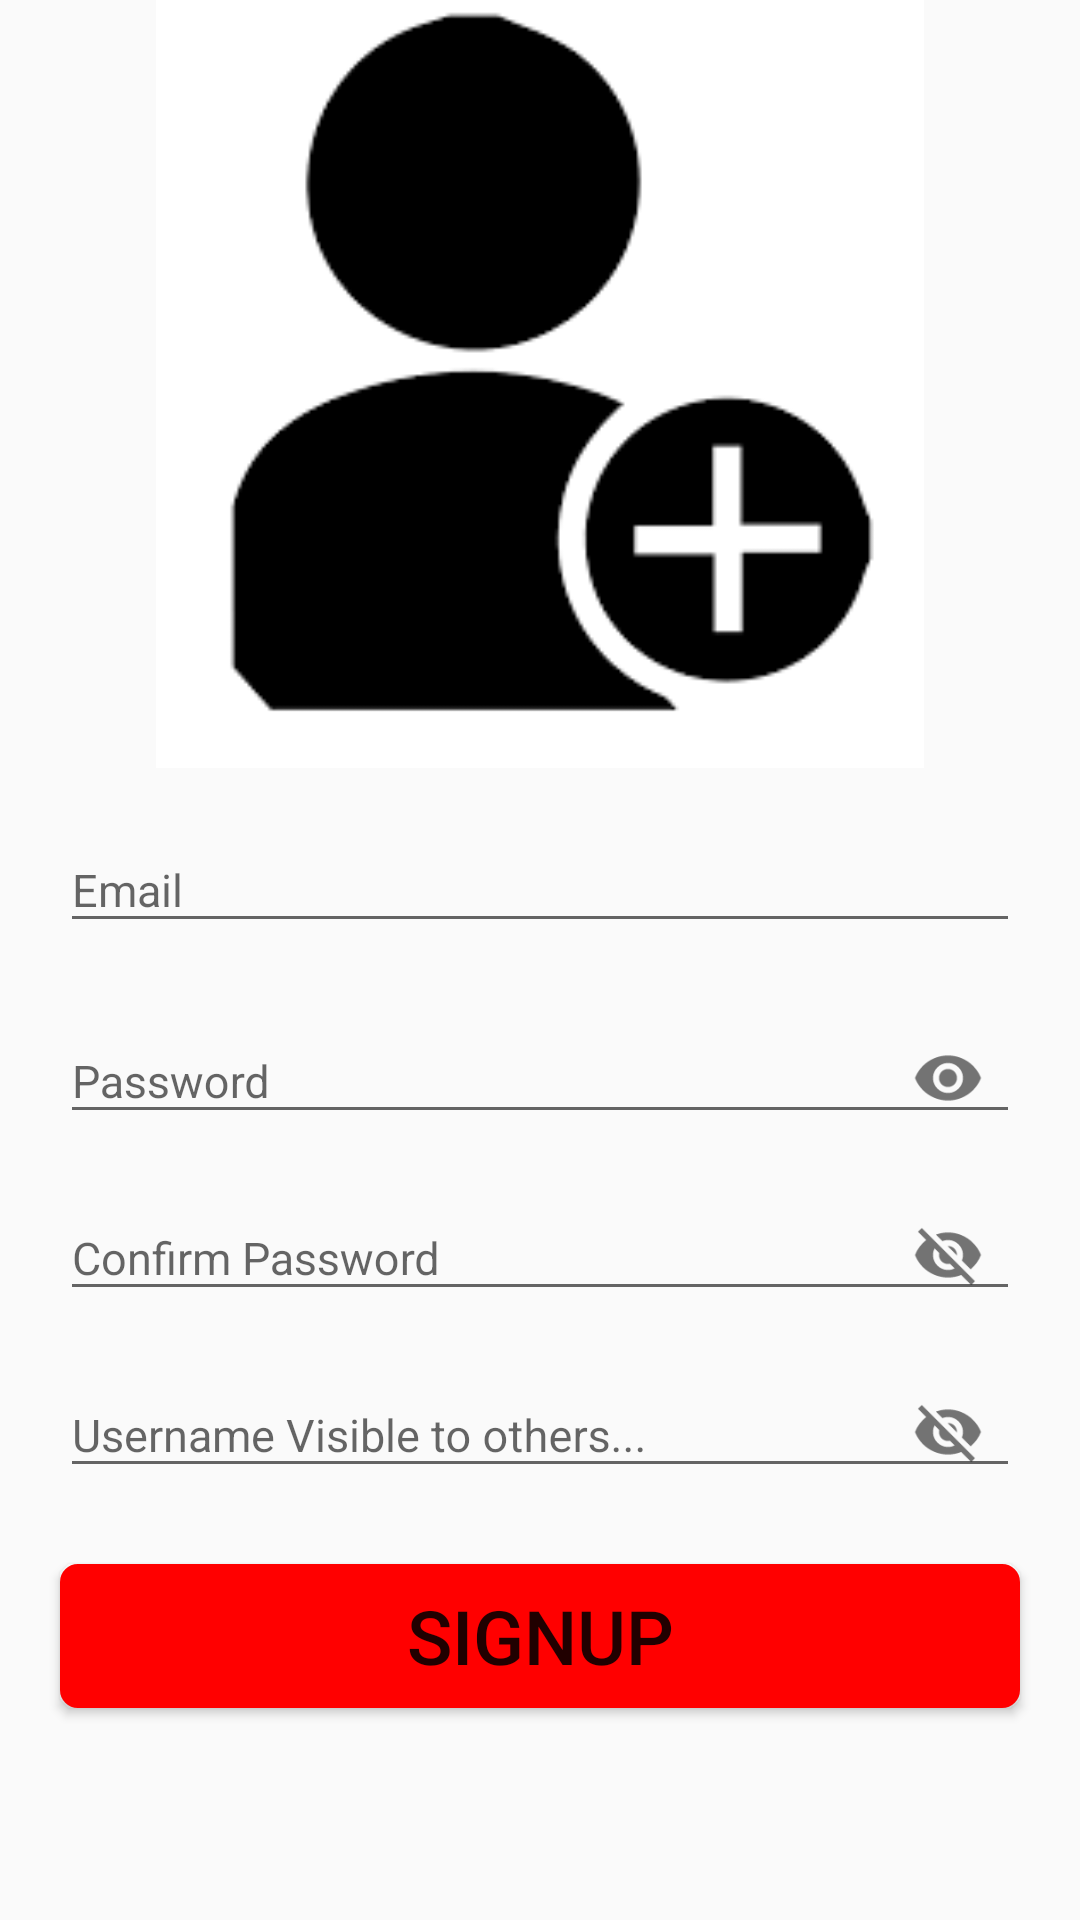

This screen was rendered from an Android layout file. Write that file and the resources it references.
<!-- AndroidManifest.xml: application theme AppTheme -->
<!-- res/layout/fragment_signup.xml -->
<?xml version="1.0" encoding="utf-8"?>
<LinearLayout
    xmlns:android="http://schemas.android.com/apk/res/android"
    xmlns:app="http://schemas.android.com/apk/res-auto"
    xmlns:tools="http://schemas.android.com/tools"
    android:layout_width="match_parent"
    android:layout_height="match_parent"
    android:orientation="vertical"
    tools:context=".login_fragment">

    <ImageView
        android:id="@+id/imageView"
        android:layout_width="match_parent"
        android:layout_height="0dp"
        android:src="@drawable/signupimg"
        android:layout_weight="2"/>

    <ProgressBar
        android:layout_width="match_parent"
        android:layout_height="wrap_content"
        android:visibility="gone"
        android:id="@+id/progressBar"/>


    <ScrollView
        android:layout_width="match_parent"
        android:layout_height="0dp"
        android:layout_weight="3">
        <LinearLayout
            android:layout_width="match_parent"
            android:layout_height="match_parent"
            android:orientation="vertical">

            <android.support.design.widget.TextInputLayout
                android:layout_width="match_parent"
                android:layout_height="wrap_content"
                android:layout_marginLeft="20dp"
                android:layout_marginTop="10dp"
                android:layout_marginBottom="10dp"
                android:layout_marginRight="20dp">
                <android.support.design.widget.TextInputEditText
                    android:id="@+id/email"
                    android:layout_width="match_parent"
                    android:layout_height="wrap_content"
                    android:hint="Email"
                    android:inputType="text"
                    android:textSize="15dp" />
            </android.support.design.widget.TextInputLayout>


            <android.support.design.widget.TextInputLayout
                android:layout_width="match_parent"
                android:layout_height="wrap_content"
                android:layout_marginLeft="20dp"
                android:layout_marginRight="20dp"
                app:passwordToggleEnabled="true">
                <android.support.design.widget.TextInputEditText
                    android:layout_height="wrap_content"
                    android:layout_width="match_parent"
                    android:textSize="15dp"
                    android:id="@+id/password"
                    android:inputType="textPassword"
                    android:hint="Password" />
            </android.support.design.widget.TextInputLayout>


            <android.support.design.widget.TextInputLayout
                android:layout_width="match_parent"
                android:layout_height="wrap_content"
                android:layout_marginLeft="20dp"
                android:layout_marginRight="20dp"
                app:passwordToggleEnabled="true">
                <android.support.design.widget.TextInputEditText
                    android:layout_height="wrap_content"
                    android:layout_width="match_parent"
                    android:textSize="15dp"
                    android:id="@+id/password2"
                    android:inputType="text"
                    android:hint="Confirm Password" />
            </android.support.design.widget.TextInputLayout>

            <android.support.design.widget.TextInputLayout
                android:layout_width="match_parent"
                android:layout_height="wrap_content"
                android:layout_marginLeft="20dp"
                android:layout_marginRight="20dp"
                app:passwordToggleEnabled="true">
                <android.support.design.widget.TextInputEditText
                    android:layout_height="wrap_content"
                    android:layout_width="match_parent"
                    android:textSize="15dp"
                    android:inputType="text"
                    android:id="@+id/username"
                    android:hint="Username Visible to others..." />
            </android.support.design.widget.TextInputLayout>

            <Button
                android:id="@+id/btn"
                android:layout_width="match_parent"
                android:layout_height="wrap_content"
                android:layout_margin="20dp"
                android:layout_marginTop="32dp"
                android:background="@drawable/button_style"
                android:text="SIGNUP"
                android:textSize="25dp" />

        </LinearLayout>
    </ScrollView>
</LinearLayout>
<!-- resources referenced by this layout -->
<resources>
  <!-- drawable button_style (drawable-hdpi) -->
  <?xml version="1.0" encoding="utf-8"?>
  <shape  xmlns:android="http://schemas.android.com/apk/res/android">
      <solid android:color="#FF0000"></solid>
      <stroke android:color="#ff00"  android:width="2dp"></stroke>
      <corners android:radius="5dp">
      </corners>
      <padding android:left="5dp" android:right="5dp" android:bottom="5dp" android:top="5dp"></padding>
  </shape>
  <!-- drawable signupimg: jpg bitmap (drawable, 2270 bytes) -->
  <style name="AppTheme" parent="Base.Theme.AppCompat.Light.DarkActionBar">
          
          <item name="colorPrimary">#FF0000</item>
          <item name="colorPrimaryDark">#FF0000</item>
          <item name="colorAccent">@color/colorAccent</item>
      </style>
  <!-- not gathered from this repository: default colours our renderer supplied (Android Studio template values) -->
  <color name="colorAccent">#FF03DAC5</color>
</resources>
